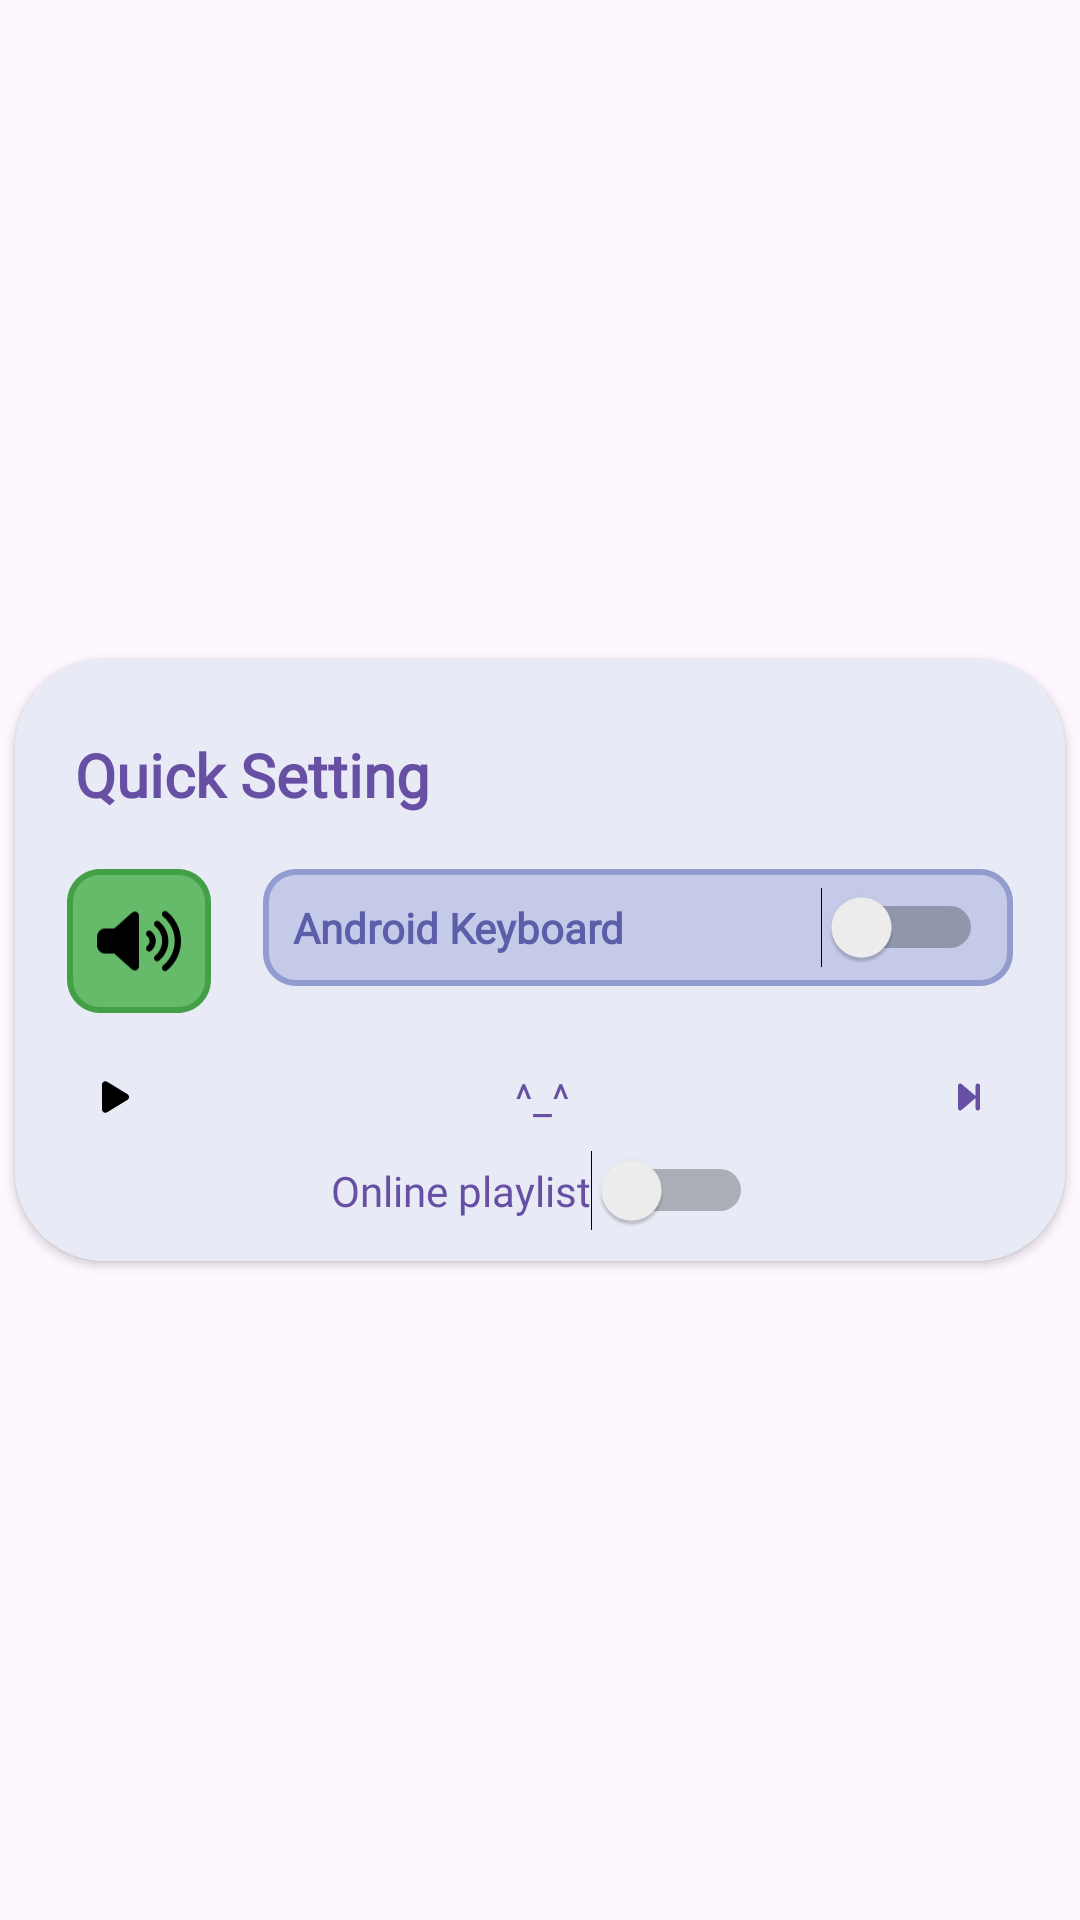

Layout XML and referenced resources for this Android screen:
<!-- AndroidManifest.xml: application theme Theme.TTS -->
<!-- res/layout/dialog_setting.xml -->
<?xml version="1.0" encoding="utf-8"?>
<androidx.constraintlayout.widget.ConstraintLayout xmlns:android="http://schemas.android.com/apk/res/android"
    xmlns:app="http://schemas.android.com/apk/res-auto"
    xmlns:tools="http://schemas.android.com/tools"
    android:layout_width="wrap_content"
    android:layout_height="wrap_content">


    <androidx.cardview.widget.CardView

        android:id="@+id/cardView"
        android:layout_width="350dp"
        android:layout_height="wrap_content"
        app:cardCornerRadius="30dp"
        app:layout_constraintBottom_toBottomOf="parent"
        app:layout_constraintEnd_toEndOf="parent"
        app:layout_constraintStart_toStartOf="parent"
        app:layout_constraintTop_toTopOf="parent">

        <androidx.constraintlayout.widget.ConstraintLayout
            android:layout_width="match_parent"
            android:layout_height="wrap_content"
            android:background="#E8EAF6"
            android:paddingTop="5dp"
            android:paddingBottom="10sp">

            <androidx.constraintlayout.widget.ConstraintLayout
                android:id="@+id/top_container"
                android:layout_width="match_parent"
                android:layout_height="wrap_content"
                android:layout_marginTop="10dp"
                app:layout_constraintEnd_toEndOf="parent"
                app:layout_constraintStart_toStartOf="parent"
                app:layout_constraintTop_toTopOf="parent">

                <ImageView
                    android:id="@+id/btnMusikNext"
                    android:layout_width="32dp"
                    android:layout_height="32dp"
                    android:layout_marginEnd="16dp"
                    android:background="@drawable/shape_game_helper_not_active"
                    android:padding="10sp"
                    android:tag="0"
                    app:layout_constraintEnd_toEndOf="parent"
                    app:layout_constraintTop_toTopOf="@+id/btnMusikPlay"
                    app:srcCompat="@drawable/forward_step_solid" />

                <Switch
                    android:id="@+id/switch1"
                    android:layout_width="wrap_content"
                    android:layout_height="wrap_content"
                    android:layout_marginTop="8dp"
                    android:fontFamily="@font/acme"
                    android:text="Online playlist"
                    android:textColor="@color/button"
                    app:layout_constraintEnd_toEndOf="@+id/btnMusikNext"
                    app:layout_constraintStart_toStartOf="@+id/btnMusikPlay"
                    app:layout_constraintTop_toBottomOf="@+id/tvMusikTitle"
                    tools:ignore="UseSwitchCompatOrMaterialXml" />

                <Switch
                    android:id="@+id/swSettingKeyboard"
                    android:layout_width="250dp"
                    android:layout_height="wrap_content"
                    android:layout_marginTop="8dp"
                    android:background="@drawable/button_image_disable"
                    android:fontFamily="@font/audiowide"
                    android:padding="10dp"
                    android:text="Android Keyboard"
                    android:textColor="@color/button2_color"
                    android:textSize="14sp"
                    android:textStyle="bold"
                    app:layout_constraintEnd_toEndOf="parent"
                    app:layout_constraintHorizontal_bias="0.5"
                    app:layout_constraintStart_toEndOf="@+id/imgBtnSound"
                    app:layout_constraintTop_toBottomOf="@+id/textView3"
                    tools:ignore="UseSwitchCompatOrMaterialXml" />

                <TextView
                    android:id="@+id/textView3"
                    android:layout_width="0dp"
                    android:layout_height="wrap_content"
                    android:fontFamily="@font/audiowide"
                    android:paddingHorizontal="20dp"
                    android:paddingVertical="10dp"
                    android:text="Quick Setting"
                    android:textColor="@color/button"
                    android:textSize="20sp"
                    android:textStyle="bold"
                    app:layout_constraintEnd_toEndOf="parent"
                    app:layout_constraintStart_toStartOf="parent"
                    app:layout_constraintTop_toTopOf="parent" />

                <ImageView
                    android:id="@+id/imgBtnSound"
                    android:layout_width="48dp"
                    android:layout_height="48dp"
                    android:layout_marginTop="8dp"
                    android:background="@drawable/button_image_enable"
                    app:layout_constraintEnd_toStartOf="@+id/swSettingKeyboard"
                    app:layout_constraintHorizontal_bias="0.5"
                    app:layout_constraintStart_toStartOf="parent"
                    app:layout_constraintTop_toBottomOf="@+id/textView3"
                    app:srcCompat="@drawable/volume_high_solid" />

                <TextView
                    android:id="@+id/tvMusikTitle"
                    android:layout_width="0dp"
                    android:layout_height="wrap_content"
                    android:layout_marginStart="8dp"
                    android:layout_marginEnd="8dp"
                    android:background="@drawable/shape_koin"
                    android:fontFamily="@font/audiowide"
                    android:gravity="center"
                    android:paddingHorizontal="10sp"
                    android:text="^_^"
                    android:textColor="@color/button"
                    app:layout_constraintBottom_toBottomOf="@+id/btnMusikPlay"
                    app:layout_constraintEnd_toStartOf="@+id/btnMusikNext"
                    app:layout_constraintStart_toEndOf="@+id/btnMusikPlay"
                    app:layout_constraintTop_toTopOf="@+id/btnMusikPlay" />

                <ImageView
                    android:id="@+id/btnMusikPlay"
                    android:layout_width="32dp"
                    android:layout_height="32dp"
                    android:layout_marginTop="12dp"
                    android:background="@drawable/shape_game_helper_not_active"
                    android:padding="10sp"
                    android:tag="0"
                    app:layout_constraintStart_toStartOf="@+id/imgBtnSound"
                    app:layout_constraintTop_toBottomOf="@+id/imgBtnSound"
                    app:srcCompat="@drawable/play_solid" />

            </androidx.constraintlayout.widget.ConstraintLayout>

        </androidx.constraintlayout.widget.ConstraintLayout>

    </androidx.cardview.widget.CardView>

</androidx.constraintlayout.widget.ConstraintLayout>
<!-- resources referenced by this layout -->
<resources>
  <color name="button">#6750A3</color>
  <color name="button2_color">#5D5EA9</color>
  <!-- drawable button_image_disable (drawable) -->
  <?xml version="1.0" encoding="utf-8"?>
  <shape xmlns:android="http://schemas.android.com/apk/res/android"
      android:shape="rectangle">
      <corners android:radius="10dp" />
      <padding
          android:top="2dp"
          android:bottom="2dp"
          android:left="2dp"
          android:right="2dp"/>
  
      <solid android:color="#C5CAE9"/>
  
      <size android:height="30dp"
          android:width="30dp"/>
  
      <stroke
          android:color="#929CCF"
          android:dashWidth="10px"
          android:dashGap="0dp"
          android:width="2dp"/>
  </shape>
  <!-- drawable button_image_enable (drawable) -->
  <?xml version="1.0" encoding="utf-8"?>
  <shape xmlns:android="http://schemas.android.com/apk/res/android"
      android:shape="rectangle">
      <corners android:radius="10dp" />
      <padding
          android:top="10dp"
          android:bottom="10dp"
          android:left="10dp"
          android:right="10dp"/>
  
      <solid android:color="#66BB6A"/>
  
      <size android:height="48dp"
          android:width="48dp"/>
  
      <stroke
          android:color="#43A047"
          android:dashWidth="10px"
          android:dashGap="0dp"
          android:width="2dp"/>
  </shape>
  <!-- drawable forward_step_solid (drawable) -->
  <vector xmlns:android="http://schemas.android.com/apk/res/android"
      android:width="320dp"
      android:height="512dp"
      android:viewportWidth="320"
      android:viewportHeight="512">
    <path
        android:fillColor="@color/button"
        android:pathData="M52.5,440.6c-9.5,7.9 -22.8,9.7 -34.1,4.4S0,428.4 0,416V96C0,83.6 7.2,72.3 18.4,67s24.5,-3.6 34.1,4.4l192,160L256,241V96c0,-17.7 14.3,-32 32,-32s32,14.3 32,32V416c0,17.7 -14.3,32 -32,32s-32,-14.3 -32,-32V271l-11.5,9.6 -192,160z"/>
  </vector>
  <!-- drawable play_solid (drawable) -->
  <vector xmlns:android="http://schemas.android.com/apk/res/android"
      android:width="12dp"
      android:height="16dp"
      android:viewportWidth="384"
      android:viewportHeight="512">
    <path
        android:fillColor="#FF000000"
        android:pathData="M73,39c-14.8,-9.1 -33.4,-9.4 -48.5,-0.9S0,62.6 0,80V432c0,17.4 9.4,33.4 24.5,41.9s33.7,8.1 48.5,-0.9L361,297c14.3,-8.7 23,-24.2 23,-41s-8.7,-32.2 -23,-41L73,39z"/>
  </vector>
  <!-- drawable volume_high_solid (drawable) -->
  <vector xmlns:android="http://schemas.android.com/apk/res/android"
      android:width="20dp"
      android:height="16dp"
      android:viewportWidth="640"
      android:viewportHeight="512">
    <path
        android:fillColor="#FF000000"
        android:pathData="M533.6,32.5C598.5,85.2 640,165.8 640,256s-41.5,170.7 -106.4,223.5c-10.3,8.4 -25.4,6.8 -33.8,-3.5s-6.8,-25.4 3.5,-33.8C557.5,398.2 592,331.2 592,256s-34.5,-142.2 -88.7,-186.3c-10.3,-8.4 -11.8,-23.5 -3.5,-33.8s23.5,-11.8 33.8,-3.5zM473.1,107c43.2,35.2 70.9,88.9 70.9,149s-27.7,113.8 -70.9,149c-10.3,8.4 -25.4,6.8 -33.8,-3.5s-6.8,-25.4 3.5,-33.8C475.3,341.3 496,301.1 496,256s-20.7,-85.3 -53.2,-111.8c-10.3,-8.4 -11.8,-23.5 -3.5,-33.8s23.5,-11.8 33.8,-3.5zM412.6,181.5C434.1,199.1 448,225.9 448,256s-13.9,56.9 -35.4,74.5c-10.3,8.4 -25.4,6.8 -33.8,-3.5s-6.8,-25.4 3.5,-33.8C393.1,284.4 400,271 400,256s-6.9,-28.4 -17.7,-37.3c-10.3,-8.4 -11.8,-23.5 -3.5,-33.8s23.5,-11.8 33.8,-3.5zM301.1,34.8C312.6,40 320,51.4 320,64L320,448c0,12.6 -7.4,24 -18.9,29.2s-25,3.1 -34.4,-5.3L131.8,352L64,352c-35.3,0 -64,-28.7 -64,-64L0,224c0,-35.3 28.7,-64 64,-64h67.8L266.7,40.1c9.4,-8.4 22.9,-10.4 34.4,-5.3z"/>
  </vector>
  <style name="Theme.TTS" parent="Base.Theme.TTS">
  
          <item name="windowSplashScreenBackground">@color/material_dynamic_neutral_variant50</item>
  
          <item name="windowSplashScreenAnimationDuration">3000</item>
  
  
      </style>
  <style name="Base.Theme.TTS" parent="Theme.Material3.Light.NoActionBar">
          
          
      </style>
</resources>
